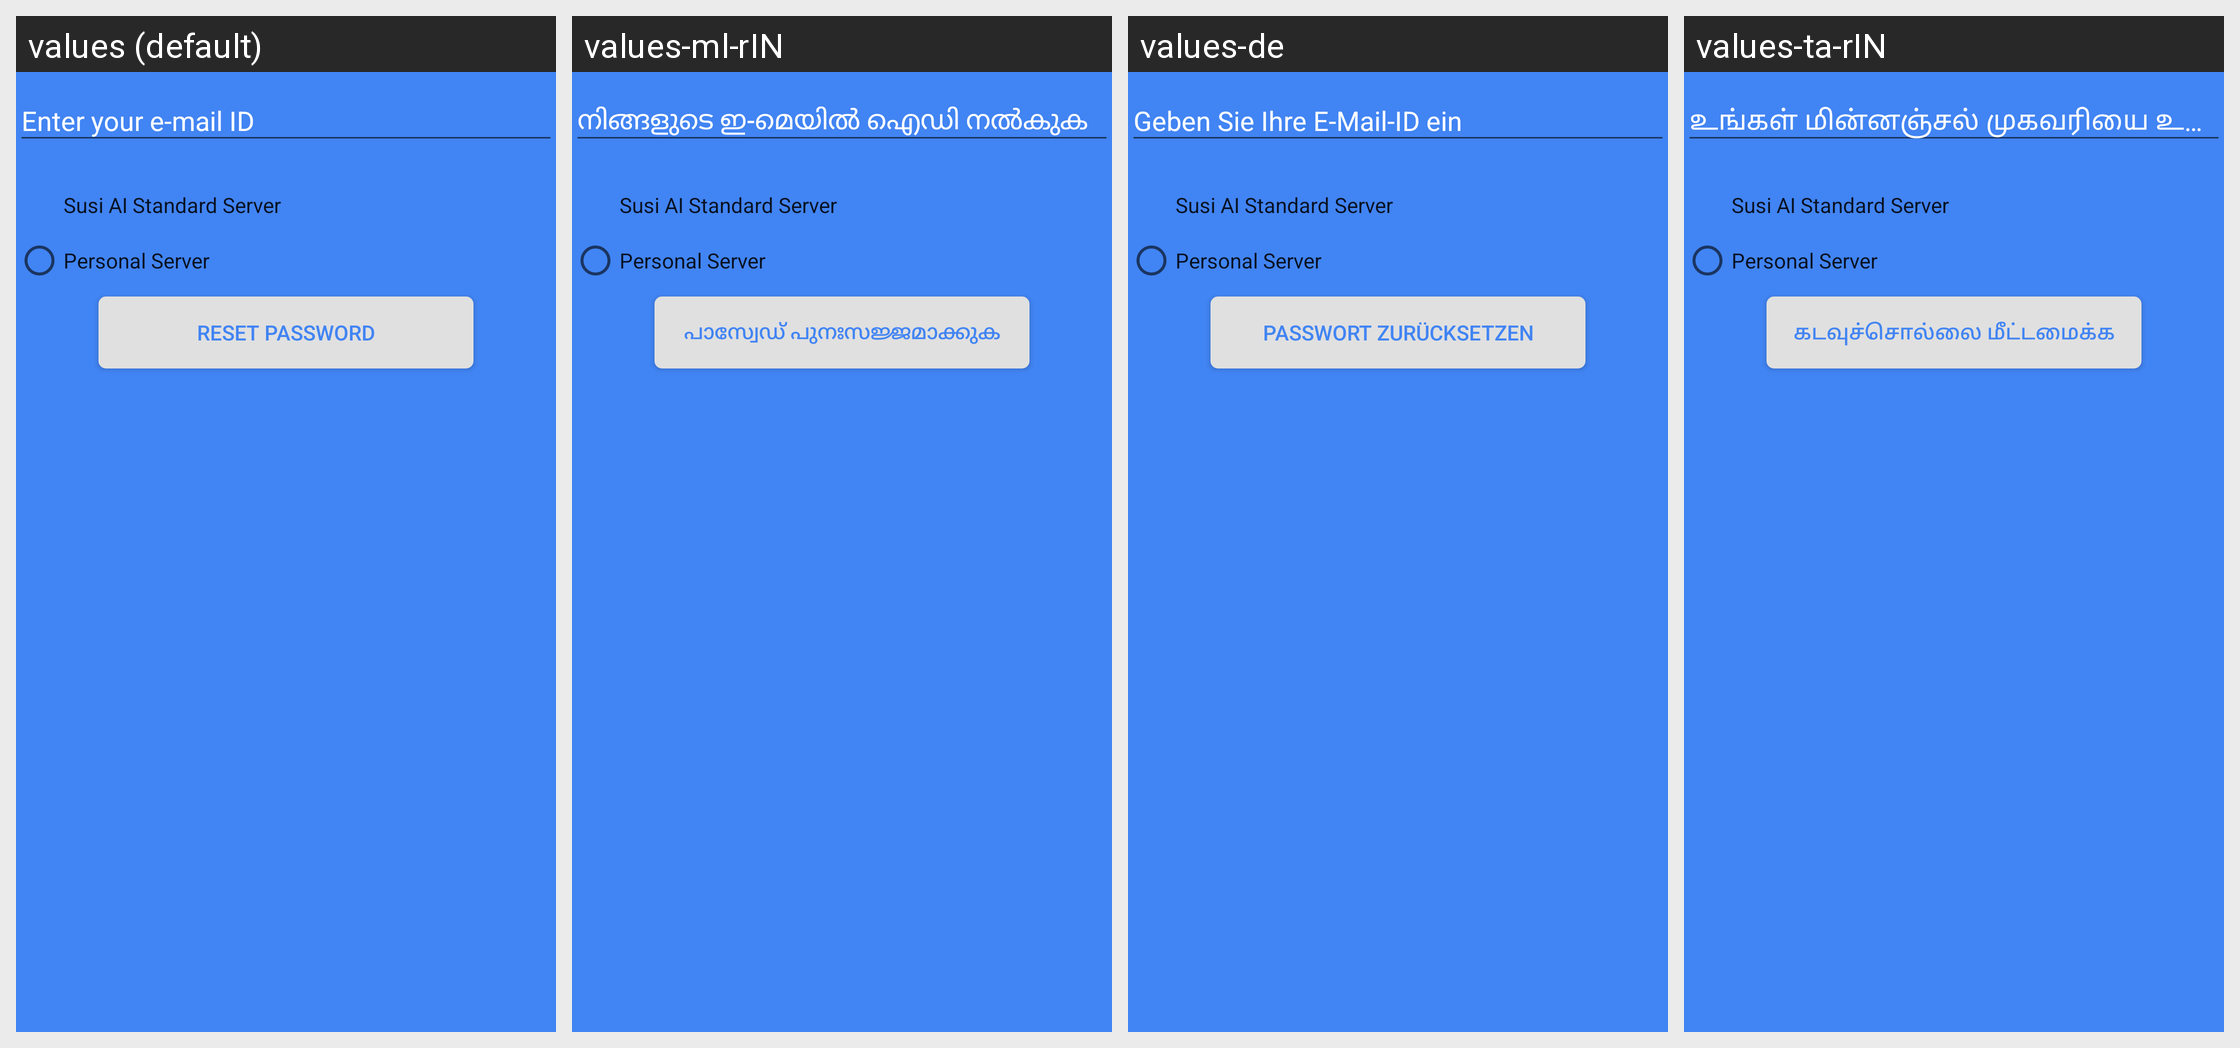

For this localized Android screen grid, give each drawn string resource with its value in every locale shown.
Android screen res/layout/activity_forgot_password.xml rendered under 4 locales, left to right: values (default), values-ml-rIN, values-de, values-ta-rIN. Device: Nexus 5 (rendered at 1080×1920; each locale shown at half size, 540×960, under a caption strip naming it); theme AppTheme.
Other locales in the repository, not shown: values-es, values-hi, values-it, values-pt-rBR, values-te-rIN.
Strings drawn on this screen, with the default value and each locale's value (text and hints the layout hard-codes, and strings that could not be matched under every locale, appear in the picture but are not listed):

email_id_input
  values: Enter your e-mail ID
  values-ml-rIN: നിങ്ങളുടെ ഇ-മെയിൽ ഐഡി നൽകുക
  values-de: Geben Sie Ihre E-Mail-ID ein
  values-ta-rIN: உங்கள் மின்னஞ்சல் முகவரியை உள்ளிடவும்

reset
  values: Reset password
  values-ml-rIN: പാസ്വേഡ് പുനഃസജ്ജമാക്കുക
  values-de: Passwort zurücksetzen
  values-ta-rIN: கடவுச்சொல்லை மீட்டமைக்க
